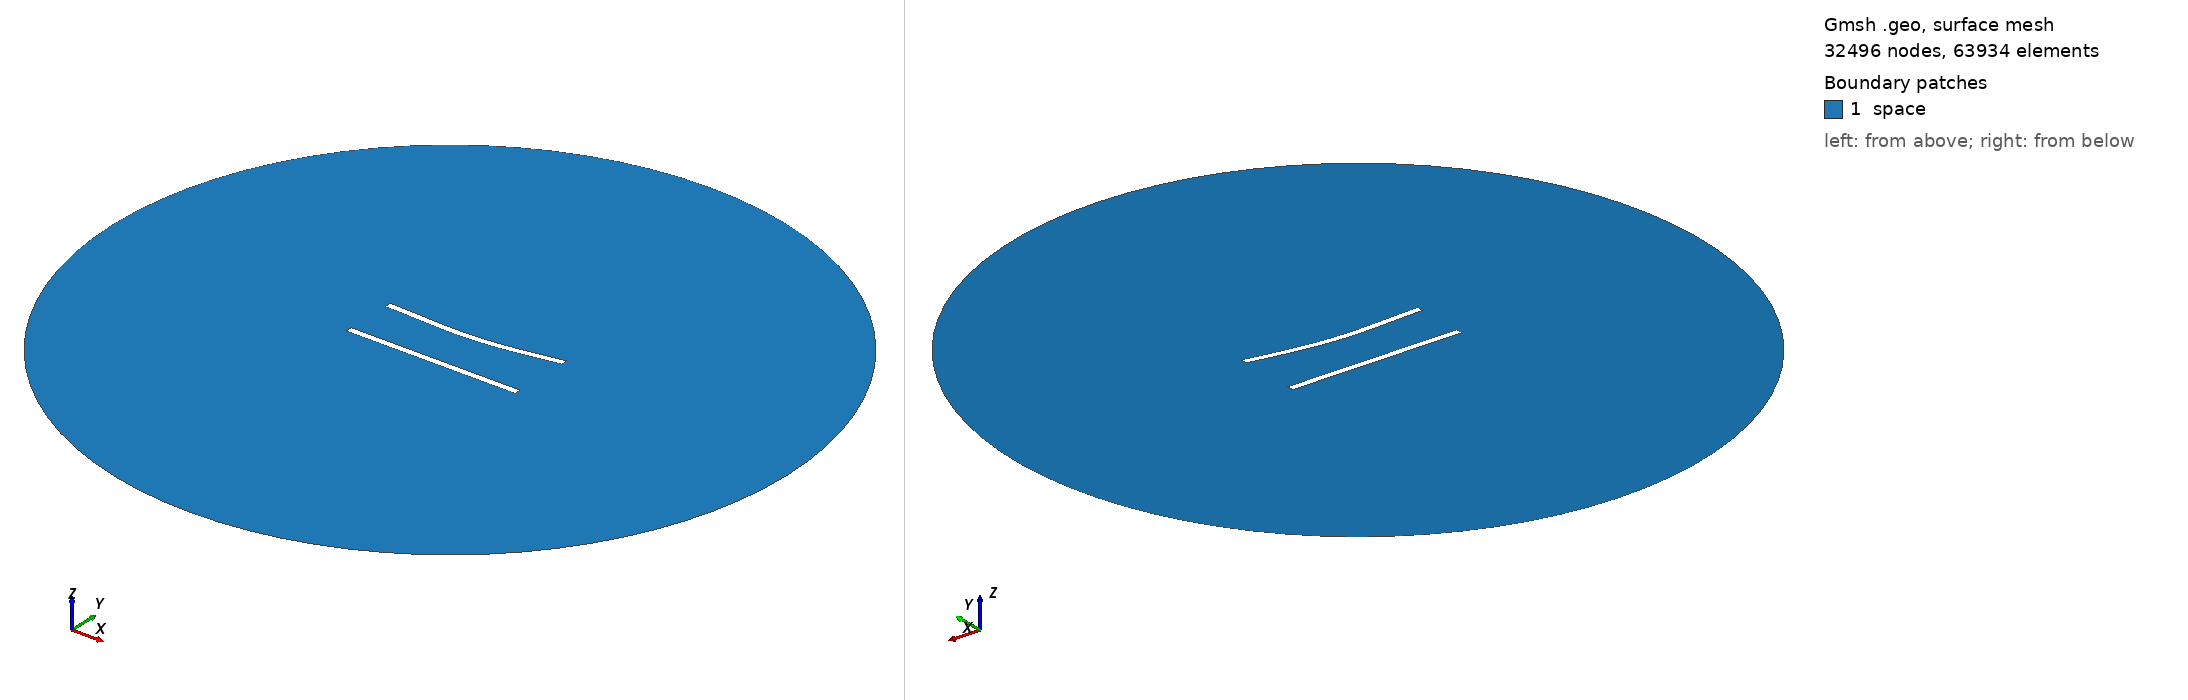

Gmsh geometry script, surface-meshed: 32496 nodes, 63934 surface elements. Boundary patches (legend numbers): 1 space. Left view from above one corner, right view from below the opposite corner. Legend entries are the model's physical surfaces. The drawing asked Gmsh for element sizes between 1% and 20% of the model's largest extent; the script's own settings can give other sizes.

=== 383.geo (drawn) ===
//---------------------------------------
// Geometry kernel
//---------------------------------------

SetFactory("OpenCASCADE");



//---------------------------------------
// Parameters of the geometry
//---------------------------------------

// Overetch of the upper plate
overetch = 0.0;

// Distance between the plates
distance = 30.0;

// Discretization over the x axis (for the deformation)
nx = 50; 

// Length of the plate
L = 100 - overetch; 

// Number of modes
n = 4; 

// 1st mode coefficient
coeff(1) = 1.5;
beta(1) = 0.596864 * 3.1415926535 / L;

// 2nd mode coefficient
coeff(2) = -1.5;
beta(2) = 1.49418 * 3.1415926535 / L;

// 3rd mode coefficient
coeff(3) = 0.0;
beta(3) = 2.50025 * 3.1415926535 / L;

// 4th mode coefficient
coeff(4) = 0.0;
beta(4) = 3.49999 * 3.1415926535 / L;



//---------------------------------------
// Upper plate (deformed rectangle)
//---------------------------------------

// Coordiantes of the upper plate
xmin = -50;
xmax = 50 - overetch;

// Height of the upper plate
yheight = 4 - 2 * overetch;

// Indexes of the points
UpperID[] = {};
LowerID[] = {};
LeftID[] = {};
RightID[] = {};

// Point index
p = 1;

// Horizontal edges
For i In {1:nx}
    x = xmin + (i-1)*(xmax - xmin)/(nx-1);

    y_bottom = distance / 2 + overetch;
    For j In {1:n}
        C = (Cosh(beta(j)*L) + Cos(beta(j)*L)) / (Sinh(beta(j)*L) + Sin(beta(j)*L));
        y_bottom  = y_bottom + coeff(j) * (Cosh(beta(j)*(x+50)) - Cos(beta(j)*(x+50)) - C * (Sinh(beta(j)*(x+50)) - Sin(beta(j)*(x+50))));
    EndFor

    y_top = y_bottom + yheight;

    Point(p) = {x, y_top, 0, 1.0};
    UpperID[i] = p;
    p = p + 1;

    Point(p) = {x, y_bottom, 0, 1.0};
    LowerID[i] = p;
    p = p + 1;
EndFor

// Create point lists
UpperPts[] = {}; LowerPts[] = {};
For i In {1:nx}
  UpperPts[] += {UpperID[i]};
  LowerPts[] += {LowerID[i]};
EndFor

// Build splines
Spline(1) = {UpperPts[]};
Spline(2) = {LowerPts[]};
Line(3) = {LowerPts[nx-1], UpperPts[nx-1]};
Line(4) = {LowerPts[0], UpperPts[0]};

// Build the plane surface
Curve Loop(1) = {2, 3, -1, -4};
Plane Surface(1) = {1};



//---------------------------------------
// Lower plate (rectangle)
//---------------------------------------

// Vertices
Point(1001) = {-50, -distance/2, 0, 1.0};
Point(1002) = { 50, -distance/2, 0, 1.0};
Point(1003) = { 50,  -distance/2 + 4, 0, 1.0};
Point(1004) = {-50,  -distance/2 + 4, 0, 1.0};

// Edges
Line(5) = {1001, 1002};
Line(6) = {1002, 1003};
Line(7) = {1003, 1004};
Line(8) = {1004, 1001};

// Plane surface
Line Loop(2) = {5, 6, 7, 8};
Plane Surface(2) = {2}; 



//---------------------------------------
// Outer (fictious) boundary
//---------------------------------------

// Points
Point(1005) = {0, 0, 0};       // Center
Point(1006) = {200, 0, 0};     // Start point
Point(1007) = {0, 200, 0};     // 90 degrees
Point(1008) = {-200, 0, 0};    // 180 degrees
Point(1009) = {0, -200, 0};    // 270 degrees

// Circle arcs (each needs start, center, end)
Circle(9) = {1006, 1005, 1007};
Circle(10) = {1007, 1005, 1008};
Circle(11) = {1008, 1005, 1009};
Circle(12) = {1009, 1005, 1006};

// Plane surface for the entire domain
Curve Loop(3) = {9, 10, 11, 12};
Surface(3) = {3};

// Subtract the plates from the whole domain to obtain the actual domain where we want to solve the equations
BooleanDifference{ Surface{3}; Delete; }{ Surface{1}; Surface{2}; Delete; }




//---------------------------------------
// Transfinite Lines/Curves
//---------------------------------------

// Set the number of points on the boundaries
r = 6;
d = 0.15;

// Plates
Transfinite Curve {1} = 50*r/4 Using Progression 1;
Transfinite Line {2} = 50*r Using Progression 1;
Transfinite Curve {3, 4} = 2*r Using Progression 1+d;
Transfinite Line {5} = 50*r/4 Using Progression 1;
Transfinite Line {7} = 50*r Using Progression 1;
Transfinite Line {6} = 2*r Using Progression 1-d;
Transfinite Line {8} = 2*r Using Progression 1+d;

// Outer boundary
Transfinite Line {9, 10, 11, 12} = 20 Using Progression 1;



//---------------------------------------
// Physical groups
//---------------------------------------                

// Physical curves (boundaries)
Physical Line("force_segment", 10) = {2};
Physical Line("upper_plate", 11) = {1, 3, 4};
Physical Line("lower_plate", 12) = {5, 6, 7, 8};
Physical Line("boundary", 20) = {9, 10, 11, 12};

// Physical Surfaces
Physical Surface("space", 30) = {3};



//---------------------------------------
// 6. Generate the Mesh
//---------------------------------------

// 2D mesh generation
Mesh 2;
